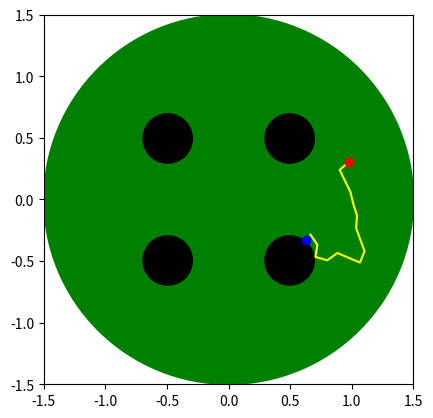

The matplotlib source for this figure:

import numpy as np
import matplotlib.pyplot as plt



class Map2D:

    def __init__(self) -> None:
        
        self.arena_radius = 1.5
        self.arena_center = (0, 0)

        self.obstacle_radius = 0.2
        self.obstacle_center_radius = 0.7
        
        self.obstacle_angles = np.array([45, 135, -45, -135])



class RRTExpert:

    def __init__(self, map: Map2D) -> None:
        self.map = map

        self.start = None
        self.goal = None

        self.goal_reached = False
        self.edge_length = 0.1


    def plan(self, start, goal):
        self.start = start
        self.goal = goal

        self.nodes = np.array([self.start])
        self.edges = np.array([0, 0])
        self.parents = [0]

        self.goal_reached = False

        while not self.goal_reached:
            self._extend()
            self._check_goal_reached()

        self._get_path()


    def _extend(self):
        
        # Sample a random point
        p_rand = self._sample_random_point()

        # Find the nearest node
        p_near = self._find_nearest_node(p_rand)

        # Find the new node
        p_new = self._find_new_node(p_near, p_rand)

        # Check if the new node is valid
        if self._is_valid_node(p_new):
            self.nodes = np.vstack([self.nodes, p_new])
            self.edges = np.vstack([self.edges, p_new - p_near])
            self.parents.append(np.argmin(np.linalg.norm(self.nodes - p_near, axis=1)))


    def _sample_random_point(self):
        # Sample a random point
        x = np.random.uniform(-self.map.arena_radius, self.map.arena_radius)
        y = np.random.uniform(-self.map.arena_radius, self.map.arena_radius)
        return np.array([x, y])
    

    def _find_nearest_node(self, p_rand):
        # Find the nearest node
        distances = np.linalg.norm(self.nodes - p_rand, axis=1)
        p_near = self.nodes[np.argmin(distances)]
        return p_near
    
    def _find_new_node(self, p_near, p_rand):
        # Find the new node
        edge = self.edge_length * (p_rand - p_near) / np.linalg.norm(p_rand - p_near)
        p_new = p_near + edge
        return p_new
    

    def _is_valid_node(self, p_new):
        # Check if the new node is valid
        if np.linalg.norm(p_new) > self.map.arena_radius:
            return False
        for angle in self.map.obstacle_angles:
            obstacle_center = self.map.obstacle_center_radius * np.array([ np.cos(np.deg2rad(angle)), np.sin(np.deg2rad(angle))])
            if np.linalg.norm(p_new - obstacle_center) < self.map.obstacle_radius:
                return False
        return True
    

    def _check_goal_reached(self):
        # Check if the goal is reached
        if np.linalg.norm(self.nodes[-1] - self.goal) < self.edge_length:
            self.goal_reached = True

    
    def _get_path(self):
        # Get the path
        path = []
        index = -1
        while index != 0:
            path.append(self.nodes[index])
            index = self.parents[index]
        path.append(self.start)
        path.reverse()
        path = np.array(path)
        path_edges = path[1:] - path[:-1]
        return path, path_edges    

def single_demo_test():

    map = Map2D()
    expert = RRTExpert(map)

    start = np.array([0.5, 0.0])
    goal = np.array([-0.5, 0.0])

    # random start and goal
    while True:
        start = np.random.uniform(-map.arena_radius, map.arena_radius, size=2)
        goal = np.random.uniform(-map.arena_radius, map.arena_radius, size=2)
        if expert._is_valid_node(start) and expert._is_valid_node(goal):
            break

    expert.plan(start, goal)

    path, path_edges = expert._get_path()

    print(path)
    print(path_edges)

    # Plot path
    plt.plot(path[:, 0], path[:, 1], color='yellow')
    # plt.fill_between(path[:, 0], path[:, 1], color='yellow')

    # Plot arena
    arena = plt.Circle(map.arena_center, map.arena_radius, color='green')
    plt.gcf().gca().add_artist(arena)

    # Plot obstacles
    for angle in map.obstacle_angles:
        obstacle_center = map.obstacle_center_radius * np.array([ np.cos(np.deg2rad(angle)), np.sin(np.deg2rad(angle))])
        obstacle = plt.Circle(obstacle_center, map.obstacle_radius, color='black')
        plt.gcf().gca().add_artist(obstacle)

    # Plot start and goal
    plt.plot(start[0], start[1], 'o', color='red')
    plt.plot(goal[0], goal[1], 'o', color='blue')
    

    # Set plot limits and aspect ratio
    plt.xlim(-map.arena_radius, map.arena_radius)
    plt.ylim(-map.arena_radius, map.arena_radius)
    plt.gca().set_aspect('equal', adjustable='box')

    # Display the plot
    plt.show()


def collect_demo_dataset(num_demo=1000):
    map = Map2D()
    expert = RRTExpert(map)

    for i in range(num_demo):
        angles = np.random.uniform(-180, 180, size=2)
        radius = np.random.uniform(0, map.arena_radius, size=2)
        start = radius[0] * np.array([ np.cos(np.deg2rad(angles[0])), np.sin(np.deg2rad(angles[0]))])
        goal = radius[1] * np.array([ np.cos(np.deg2rad(angles[1])), np.sin(np.deg2rad(angles[1]))])
        if expert._is_valid_node(start) and expert._is_valid_node(goal):
            expert.plan(start, goal)
            path, path_edges = expert._get_path()
            print(path)
            print(path_edges)
            print('----------------------')

if __name__ == '__main__':

    single_demo_test()
